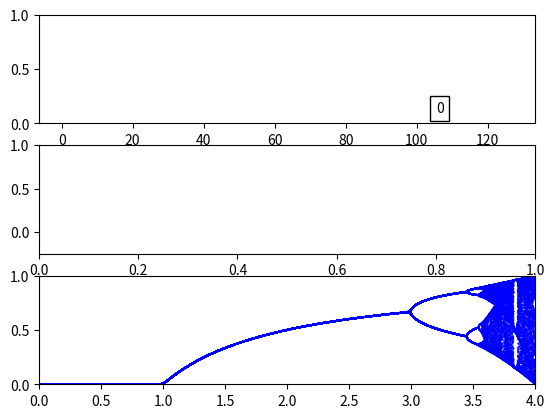

Generate this figure with matplotlib:
from __future__ import division

import numpy as np
import matplotlib.pyplot as plt
import matplotlib.animation as animation

fig, ax = plt.subplots(3)

n = 128
t = np.arange(n)
line, = ax[0].plot(t, np.zeros(n))
line2, = ax[1].plot(t, np.zeros(n))
lines = [line, line2]
ax[0].set_ylim([0, 1])
rateText = plt.text(.8, .1, 0, bbox=dict(facecolor='white', alpha=1), transform=ax[0].transAxes)
ax[1].set_xlim([0, 1])
ax[1].set_ylim([-.25, 1])
ax[2].set_xlim([0, 4])
ax[2].set_ylim([0, 1])

def getLogisticMap(r, n):
	y = np.zeros(n)
	y[0] = .5
	for i in np.arange(n):
		if i > 0:
			y[i] = r * y[i-1] * (1 - y[i-1])
	return y

def bifurcation():
	for r in np.arange(0, 4, 4/1000):
		ys = getLogisticMap(r, 200)
		ys = ys[100:]
		ax[2].scatter([r] * len(ys), ys, s=[.5]*len(ys), marker='.', color='blue')

def animate(i):
	m = getLogisticMap(i, n)
	lines[0].set_ydata(m)  # update the data
	rateText.set_text(i)
	fourier = np.fft.fft(m)
	xf = np.linspace(0.0, 1.0, n)

	lines[1].set_data(xf, 2.0/n * np.abs(fourier[:n]))
	return lines[0], lines[1], rateText


# Init only required for blitting to give a clean slate.
def init():
    lines[0].set_ydata(np.ma.array(t, mask=True))
    lines[1].set_ydata(np.ma.array(t, mask=True))
    return lines

bifurcation()
timing = np.arange(1, 3.5, 0.0125)
timing = np.hstack((timing, np.arange(3.5, 4.05, 0.002)))
ani = animation.FuncAnimation(fig, animate, timing, init_func=init,
                              interval=100, blit=True)
plt.show()